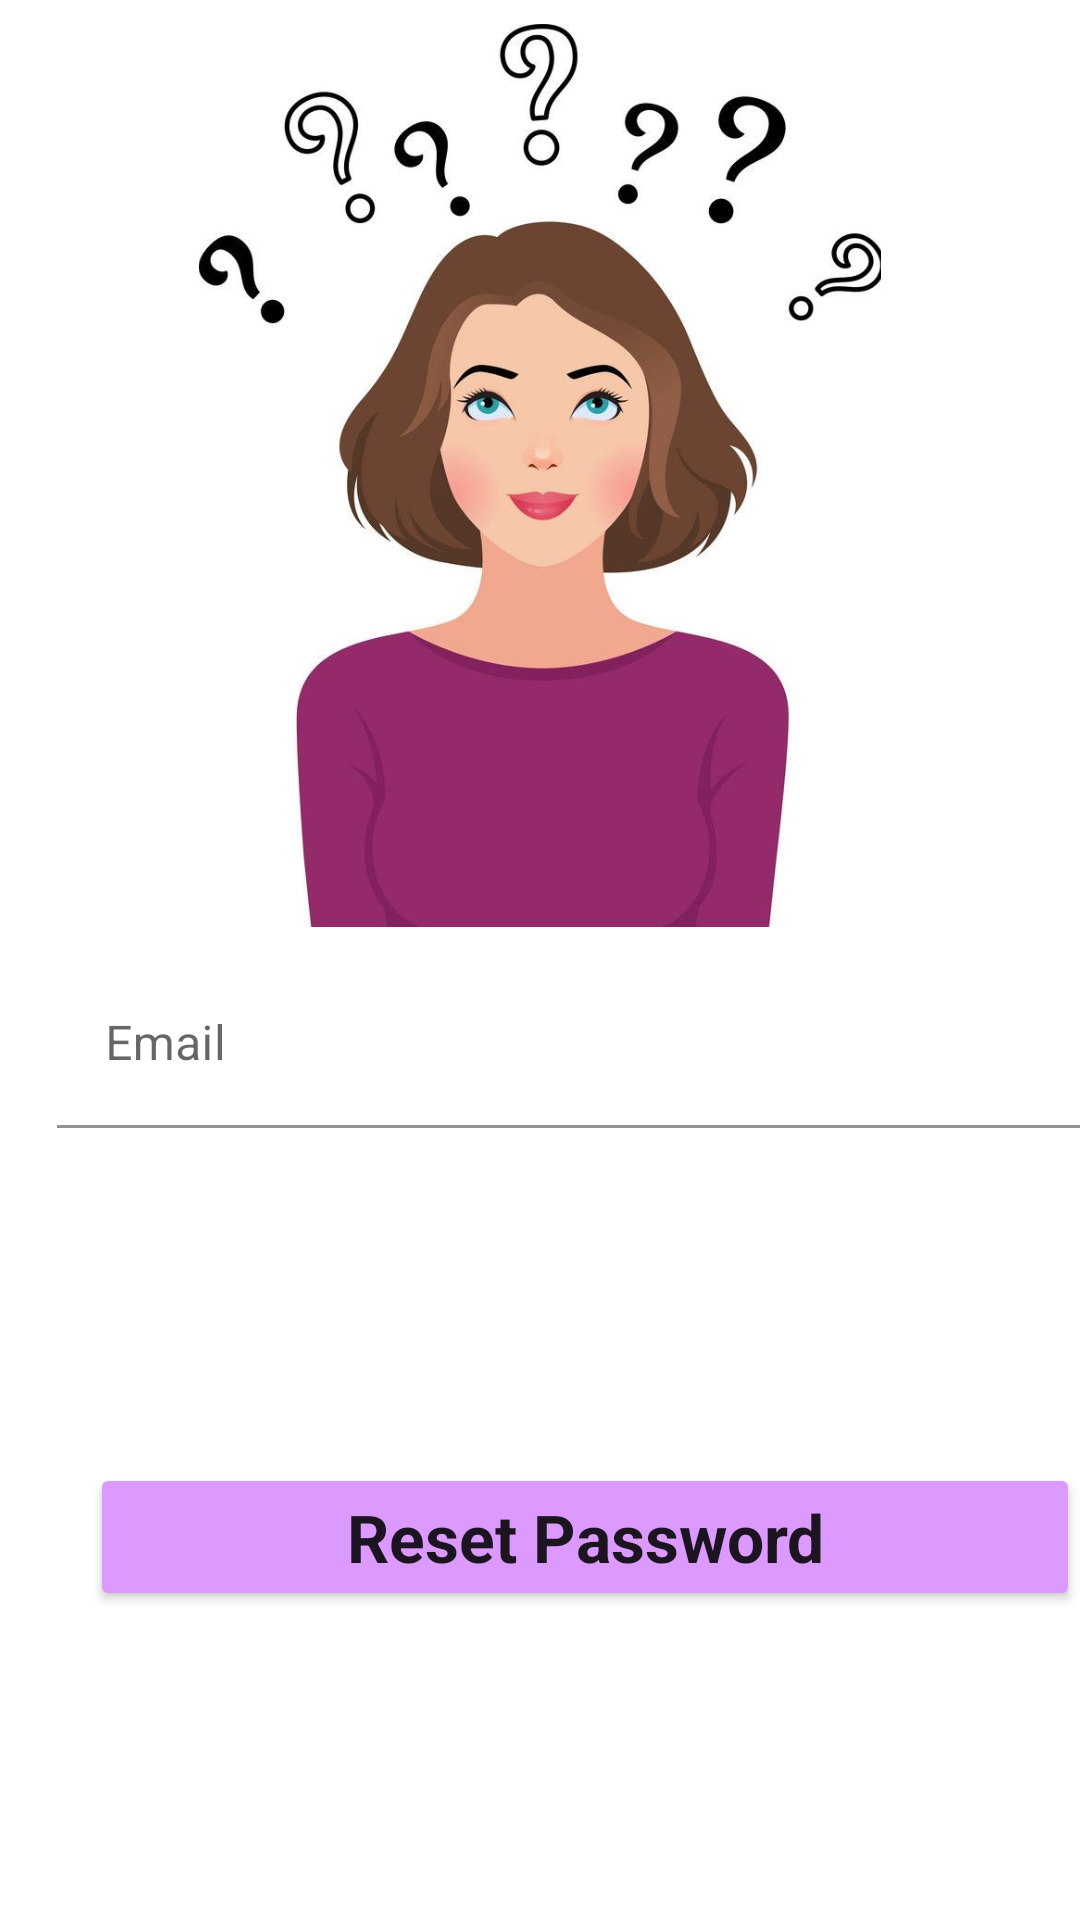

The Android layout XML behind this screen, and the referenced resources:
<!-- AndroidManifest.xml: application theme Theme.AudicoastOverdriveDirector -->
<!-- res/layout/activity_forget_password.xml -->
<?xml version="1.0" encoding="utf-8"?>
<RelativeLayout xmlns:android="http://schemas.android.com/apk/res/android"
    xmlns:app="http://schemas.android.com/apk/res-auto"
    xmlns:tools="http://schemas.android.com/tools"
    android:layout_width="match_parent"
    android:layout_height="match_parent"
    tools:context=".forget_password">

    <ImageView
        android:id="@+id/imageView2"
        android:layout_width="match_parent"
        android:layout_height="301dp"
        android:layout_alignParentStart="true"
        android:layout_alignParentLeft="true"
        android:layout_alignParentTop="true"
        android:layout_marginStart="0dp"
        android:layout_marginLeft="0dp"
        android:layout_marginTop="8dp"
        app:srcCompat="@drawable/forget_password" />

    <Button
        android:id="@+id/forget_page_signup"
        android:layout_width="347dp"
        android:layout_height="wrap_content"
        android:layout_alignParentStart="true"
        android:layout_alignParentLeft="true"
        android:layout_alignParentBottom="true"
        android:layout_centerHorizontal="true"
        android:layout_marginStart="30dp"
        android:layout_marginLeft="30dp"
        android:layout_marginBottom="103dp"
        android:alpha="1"
        android:text="Reset Password"
        android:textAppearance="@style/TextAppearance.AppCompat.Large"
        android:textStyle="bold"
        app:backgroundTint="#DC9AFE"
        app:cornerRadius="4dp"
        tools:cornerRadius="5dp" />

    <com.google.android.material.textfield.TextInputLayout
        android:layout_width="match_parent"
        android:layout_height="wrap_content"
        android:layout_alignParentStart="true"
        android:layout_alignParentLeft="true"
        android:layout_alignParentBottom="true"
        android:layout_marginStart="19dp"
        android:layout_marginLeft="19dp"
        android:layout_marginBottom="264dp">

        <EditText
            android:layout_width="374dp"
            android:layout_height="match_parent"
            android:hint="Email"
            android:backgroundTint="@color/white"
            android:id="@+id/forget_page_email"/>
    </com.google.android.material.textfield.TextInputLayout>

</RelativeLayout>
<!-- resources referenced by this layout -->
<resources>
  <!-- drawable forget_password: jpg bitmap (drawable, 86473 bytes) -->
  <style name="Theme.AudicoastOverdriveDirector" parent="Theme.MaterialComponents.DayNight.NoActionBar">
          
          <item name="colorPrimary">@color/purple_200</item>
          <item name="colorPrimaryVariant">@color/purple_200</item>
          <item name="colorOnPrimary">@color/white</item>
          
          <item name="colorSecondary">@color/teal_200</item>
          <item name="colorSecondaryVariant">@color/teal_700</item>
          <item name="colorOnSecondary">@color/black</item>
          
          <item name="android:statusBarColor" tools:targetApi="l">?attr/colorPrimaryVariant</item>
          
      </style>
  <!-- not gathered from this repository: default colours our renderer supplied (Android Studio template values) -->
  <color name="purple_200">#FFBB86FC</color>
  <color name="teal_200">#FF03DAC5</color>
  <color name="teal_700">#FF018786</color>
  <color name="black">#FF000000</color>
  <color name="white">#FFFFFFFF</color>
</resources>
